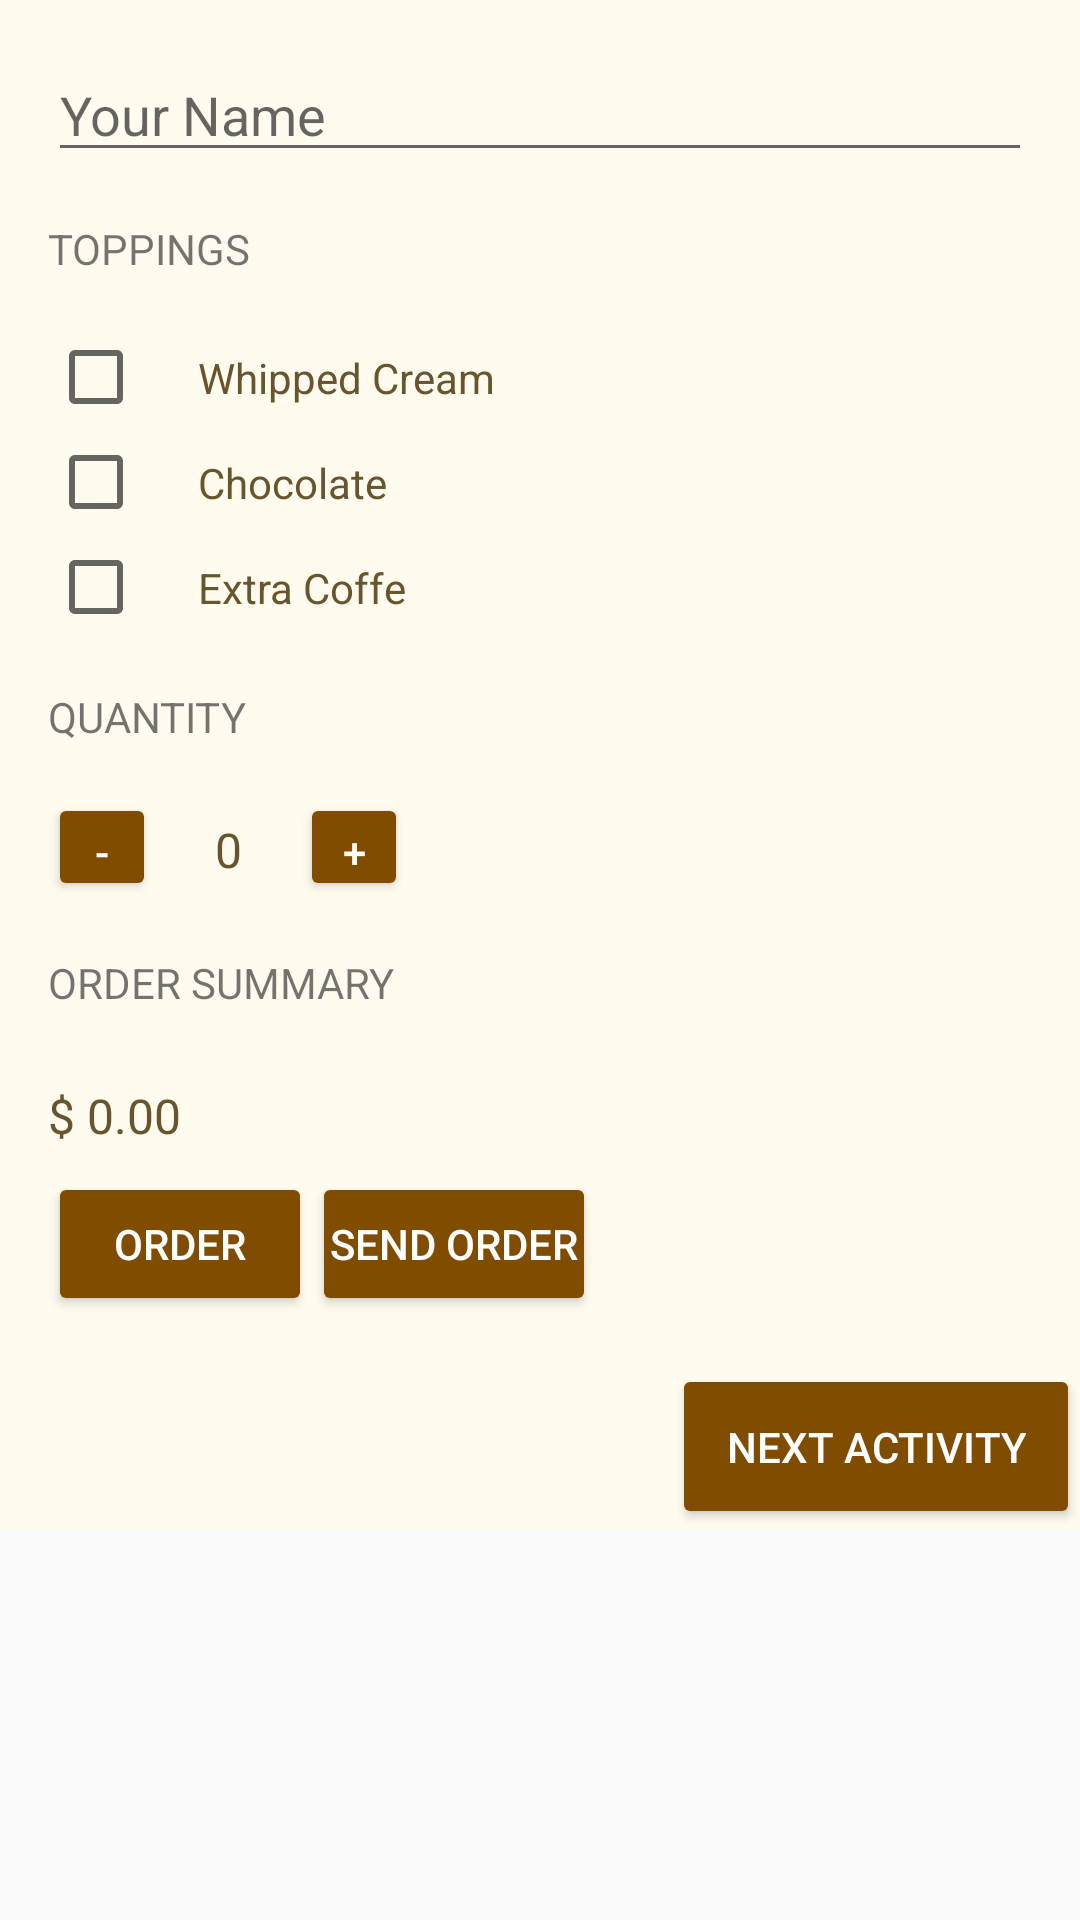

Write the Android layout XML for this screen, with the resource values it uses.
<!-- AndroidManifest.xml: activity theme AppTheme -->
<!-- res/layout/activity_main.xml -->
<?xml version="1.0" encoding="utf-8"?>
<ScrollView android:layout_height="wrap_content"
    android:layout_width="match_parent"
    xmlns:android="http://schemas.android.com/apk/res/android">


<RelativeLayout
    xmlns:tools="http://schemas.android.com/tools"
    android:layout_width="match_parent"
    android:layout_height="match_parent"
    tools:context="project.secondapp.alicm.hello.MainActivity"
    android:background="@color/screenBackground"
    >
    <ImageView
        android:layout_width="match_parent"
        android:layout_height="match_parent"
        android:alpha=".2"
        android:scaleType="fitCenter"
        android:src="@drawable/coffe_cup"
        />

<LinearLayout
    android:layout_width="match_parent"
    android:layout_height="match_parent"
    android:orientation="vertical"
    android:padding="16dp"
    android:id="@+id/ll"
    >
    <EditText
        android:layout_width="match_parent"
        android:layout_height="wrap_content"
        android:hint="@string/nameHint"
        android:id="@+id/nameET"
        android:textColor="@color/titleText"
        android:maxLines="1"
        android:maxLength="25"

        />

    <TextView
        style="@style/StaticText"
        android:text="@string/toppings"
        />

    <CheckBox
        android:text="@string/cream"
        android:id="@+id/creamCB"
        style="@style/CheckBoxes"
        />

    <CheckBox
        android:text="@string/choco"
        android:id="@+id/chocolateCB"
        style="@style/CheckBoxes"
        />

    <CheckBox
        android:text="@string/extraCoffe"
        android:id="@+id/extraCB"
        style="@style/CheckBoxes"
        />

    <TextView
        android:paddingBottom="16dp"
        android:text="@string/quantity"
        style="@style/StaticText"
        />

    <LinearLayout
        android:layout_width="match_parent"
        android:layout_height="wrap_content"
        android:orientation="horizontal">

       <Button
        android:text="-"
        android:onClick="decrementar"
        android:layout_height="36dp"
        android:layout_width="36dp"
        android:theme="@style/AppTheme.Button"
        />

       <TextView
        android:id="@+id/cantidadTv"
        android:layout_width="48dp"
        android:text="0"
        android:gravity="center_horizontal"
        style="@style/DynamicTExt"
        />

    <Button
        android:text="+"
        android:onClick="incrementar"
        android:layout_height="36dp"
        android:layout_width="36dp"
        android:theme="@style/AppTheme.Button"
        />

    </LinearLayout>

    <TextView
        android:text="@string/summary"
        style="@style/StaticText"
        />
    <TextView
        android:id="@+id/precioTv"
        android:layout_width="match_parent"
        android:text="$ 0.00"
        style="@style/DynamicTExt"
        />
    <LinearLayout
        android:layout_width="match_parent"
        android:layout_height="wrap_content"
        android:orientation="horizontal">

        <Button
            android:text="@string/orderBtn"
            android:onClick="submitOrder"
            android:theme="@style/AppTheme.Button"
            android:layout_width="wrap_content"
            android:layout_height="wrap_content"
            />
        <Button
            android:text="@string/sendBtn"
            android:onClick="sendOrder"
            android:padding="6dp"
            android:theme="@style/AppTheme.Button"
            android:layout_width="wrap_content"
            android:layout_height="wrap_content"

            />
    </LinearLayout>

</LinearLayout>

    <Button
        android:layout_width="wrap_content"
        android:layout_height="wrap_content"
        android:text="Next Activity"
        android:onClick="nextActivity"
        android:layout_gravity="right"
        android:layout_alignParentRight="true"
        android:padding="18dp"
        android:theme="@style/AppTheme.Button"
        android:layout_below="@id/ll"
        />

</RelativeLayout>
</ScrollView>
<!-- resources referenced by this layout -->
<resources>
  <color name="screenBackground">#fffbef</color>
  <color name="titleText">#69552d</color>
  <string name="choco">Chocolate</string>
  <string name="cream">Whipped Cream</string>
  <string name="extraCoffe">Extra Coffe</string>
  <string name="nameHint">Your Name</string>
  <string name="orderBtn">Order</string>
  <string name="quantity">Quantity</string>
  <string name="sendBtn">Send Order</string>
  <string name="summary">Order Summary</string>
  <string name="toppings">Toppings</string>
  <style name="AppTheme.Button" parent="Base.Widget.AppCompat.Button">
          <item name="colorButtonNormal">@color/colorAccent</item>
          <item name="android:textColor">@android:color/background_light</item>
      </style>
  <style name="CheckBoxes">
          <item name="android:layout_height">wrap_content</item>
          <item name="android:layout_width">wrap_content</item>
          <item name="android:paddingBottom">8dp</item>
          <item name="android:paddingTop">8dp</item>
          <item name="android:paddingLeft">18dp</item>
          <item name="android:textColor">@color/titleText</item>
      </style>
  <style name="DynamicTExt">
          <item name="android:layout_height">wrap_content</item>
          <item name="android:paddingTop">8dp</item>
          <item name="android:paddingBottom">8dp</item>
          <item name="android:textSize">16sp</item>
          <item name="android:textColor">@color/titleText</item>
      </style>
  <style name="StaticText">
          <item name="android:layout_width">wrap_content</item>
          <item name="android:layout_height">wrap_content</item>
          <item name="android:paddingTop">16dp</item>
          <item name="android:paddingBottom">16dp</item>
          <item name="android:textAllCaps">true</item>
      </style>
  <style name="AppTheme" parent="Theme.AppCompat.Light.DarkActionBar">
          
          <item name="colorPrimary">@color/titleBackground</item>
          <item name="colorPrimaryDark">@color/colorPrimaryDark</item>
          <item name="colorAccent">@color/colorAccent</item>
          <item name="titleTextColor">@color/titleText</item>
  
      </style>
  <color name="colorAccent">#804d00</color>
  <color name="titleBackground">#f1e0ac</color>
  <color name="colorPrimaryDark">#a7916a</color>
</resources>
